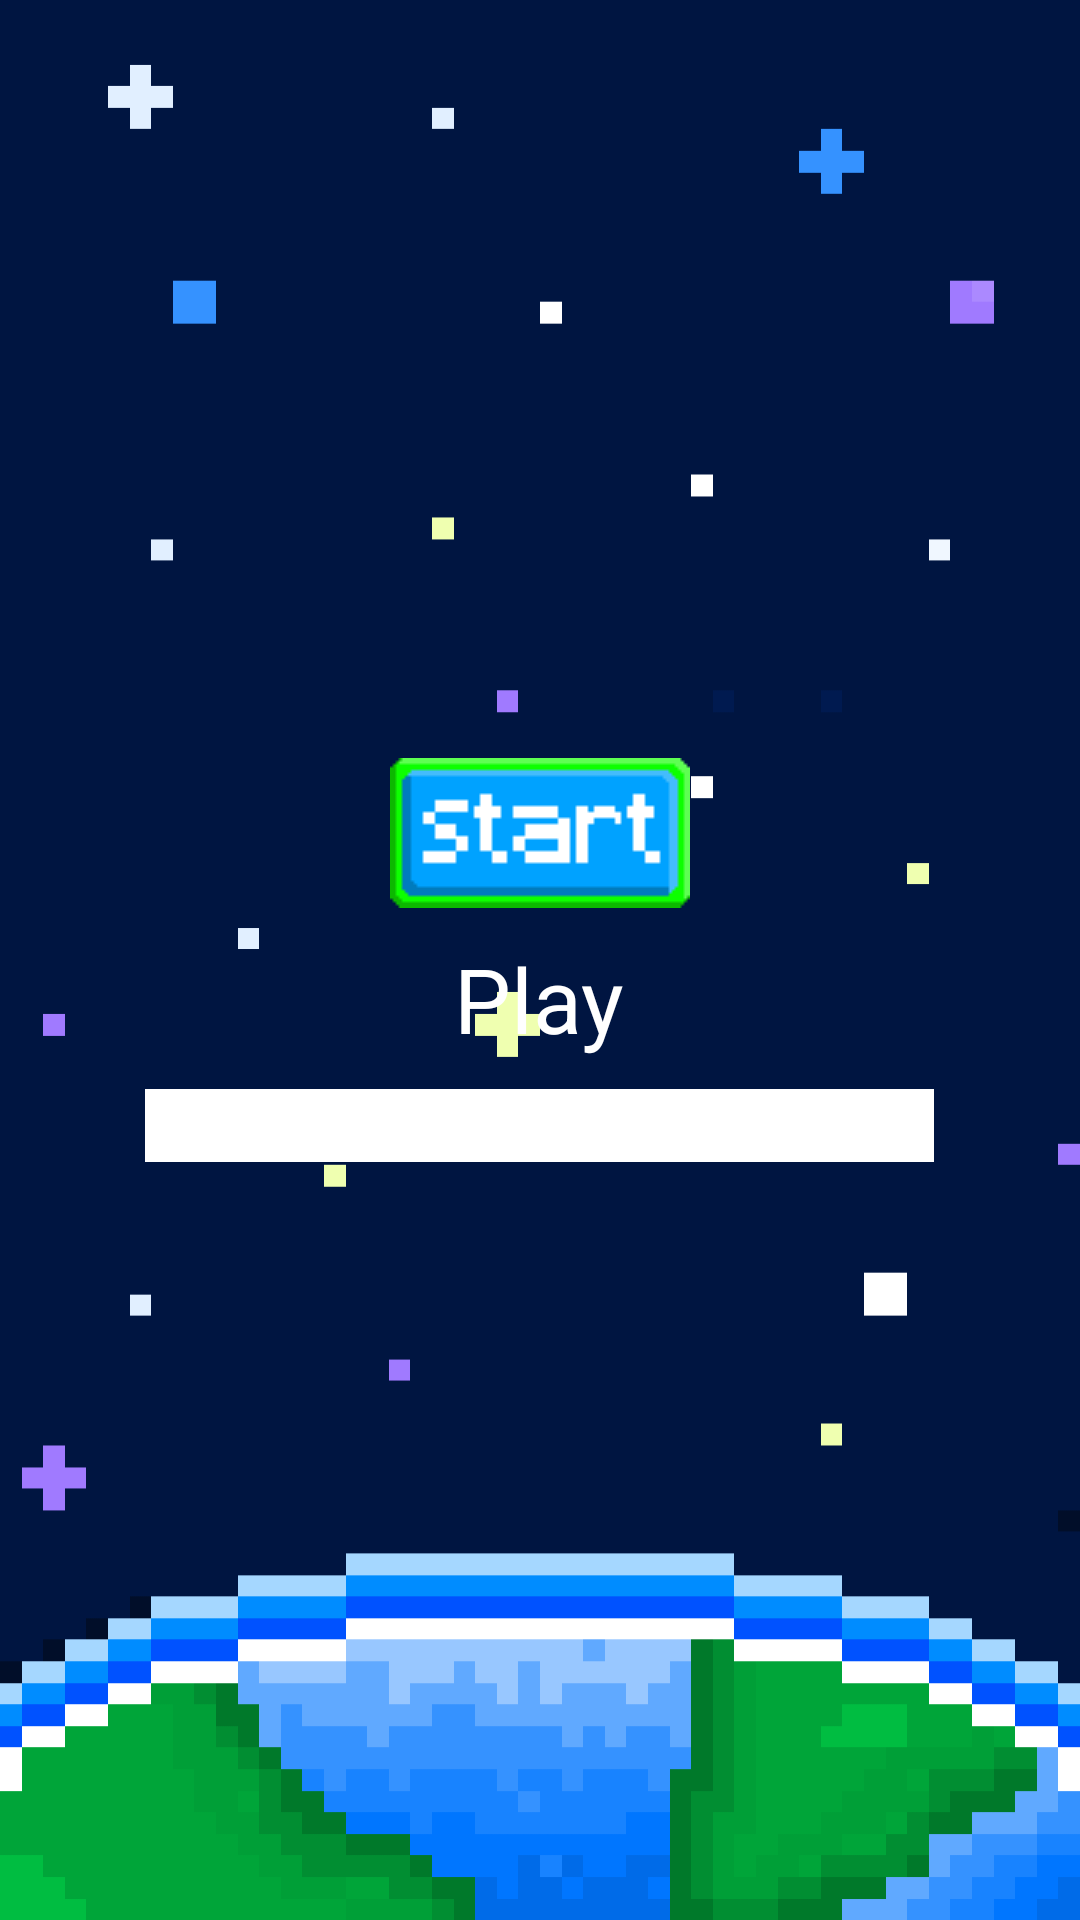

The Android layout XML behind this screen, and the referenced resources:
<!-- AndroidManifest.xml: application theme Theme.AppCompat.Light.NoActionBar.FullScreen -->
<!-- res/layout/startup.xml -->
<?xml version="1.0" encoding="utf-8"?>
<LinearLayout xmlns:android="http://schemas.android.com/apk/res/android"
    android:orientation="vertical"
    android:layout_width="match_parent"
    android:layout_height="match_parent"
    android:gravity="center"
    android:background="@drawable/mybackground">
    <LinearLayout
        android:layout_width="wrap_content"
        android:layout_height="wrap_content">
        <ImageButton
            android:layout_width="wrap_content"
            android:layout_height="wrap_content"
            android:background="@drawable/goodstart"
            android:onClick="startGame" />
    </LinearLayout>

    <TextView
        android:layout_width="wrap_content"
        android:layout_height="wrap_content"
        android:layout_marginTop="10dp"
        android:onClick="startGame"
        android:text="Play"
        android:textColor="#ffffff"
        android:textSize="30sp" />

    <EditText
        android:id="@+id/pseudo"
        android:layout_width="263dp"
        android:layout_height="wrap_content"
        android:layout_marginTop="10dp"
        android:background="#ffffff"
        android:inputType="text" />

</LinearLayout>
<!-- resources referenced by this layout -->
<resources>
  <!-- drawable goodstart: png bitmap (drawable-v24, 560 bytes) -->
  <!-- drawable mybackground: png bitmap (drawable-v24, 55821 bytes) -->
  <style name="Theme.AppCompat.Light.NoActionBar.FullScreen" parent="@style/Theme.AppCompat.Light.NoActionBar">
          <item name="android:windowNoTitle">true</item>
          <item name="android:windowActionBar">false</item>
          <item name="android:windowFullscreen">true</item>
          <item name="android:windowContentOverlay">@null</item>
      </style>
</resources>
